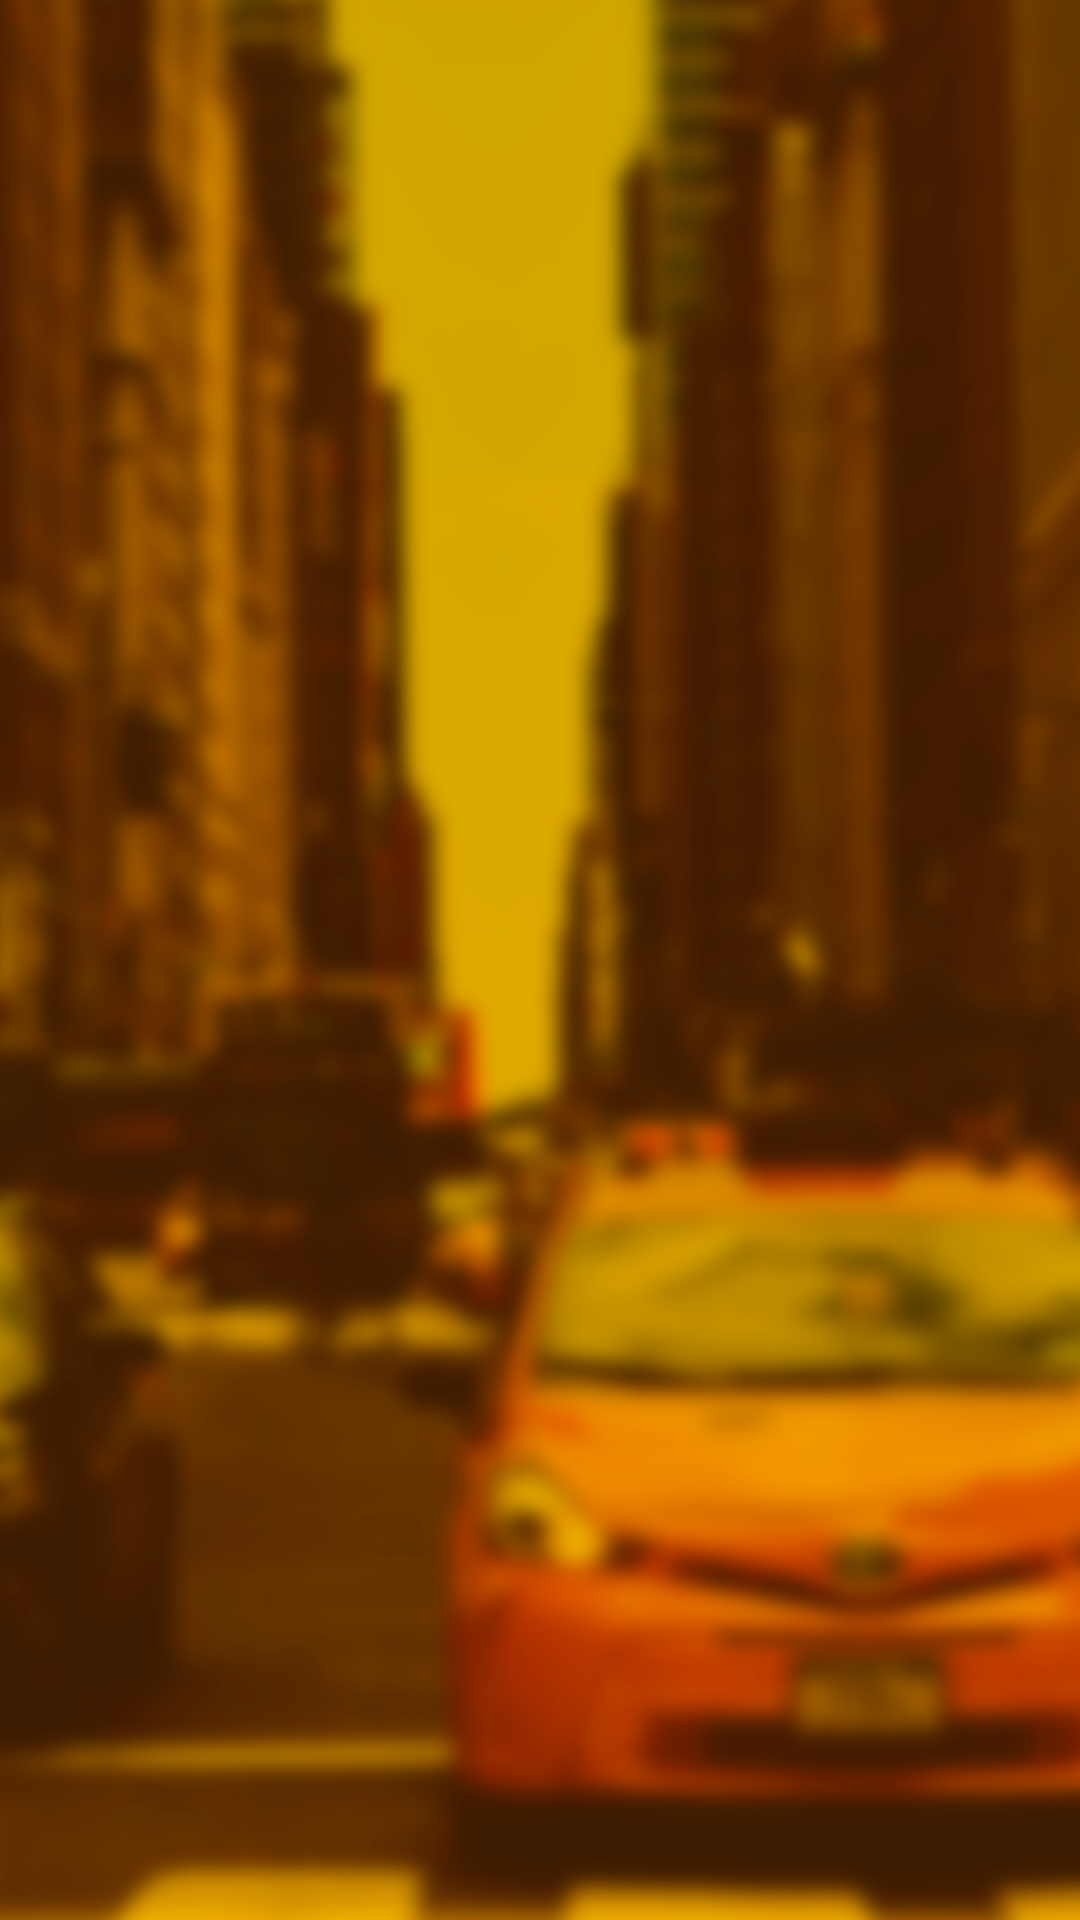

Android layout source for this screen:
<!-- AndroidManifest.xml: application theme AppTheme -->
<!-- res/layout/activity_splash.xml -->
<?xml version="1.0" encoding="utf-8"?>
<android.support.constraint.ConstraintLayout xmlns:android="http://schemas.android.com/apk/res/android"
    xmlns:app="http://schemas.android.com/apk/res-auto"
    xmlns:tools="http://schemas.android.com/tools"
    android:layout_width="match_parent"
    android:background="@drawable/background_app"
    android:layout_height="match_parent"
    tools:context=".Activity.SplashActivity">

</android.support.constraint.ConstraintLayout>
<!-- resources referenced by this layout -->
<resources>
  <!-- drawable background_app: png bitmap (drawable, 351857 bytes) -->
  <style name="AppTheme" parent="Theme.AppCompat.Light.NoActionBar">
          
          <item name="colorPrimary">@color/colorPrimary</item>
          <item name="colorPrimaryDark">@color/colorPrimaryDark</item>
          <item name="colorAccent">@color/colorAccent</item>
      </style>
  <color name="colorPrimary">#fED100</color>
  <color name="colorPrimaryDark">#FFC107</color>
  <color name="colorAccent">#FFEA00</color>
</resources>
